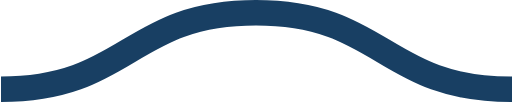
t = 0.00 s
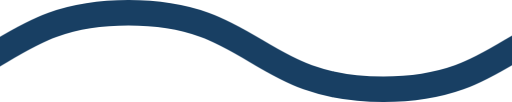
t = 0.08 s
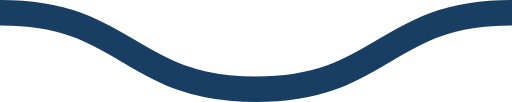
t = 0.15 s
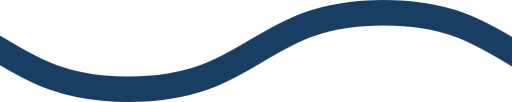
t = 0.23 s

The animated SVG that drew these frames (rendered in a browser with its animation timeline set to each time). Animation: 1 CSS @keyframes rule; one cycle of 0.30 s, repeats indefinitely.

<svg xmlns="http://www.w3.org/2000/svg" xmlns:xlink="http://www.w3.org/1999/xlink" xmlns:ev="http://www.w3.org/2001/xml-events" viewBox="0 0 20 4">

    <path fill="none" stroke="#183F63" stroke-width="1" class="st0" d="M0,3.5 c 5,0, 5, -3, 10, -3 s 5,3, 10, 3 c 5,0, 5, -3, 10, -3 s 5,3, 10, 3" />

        <style type="text/css">
        .st0 {
            animation: shift 0.3s linear infinite;
        }
        @keyframes shift {
            from {
                transform: translateX(0);
            }
            to {
                transform: translateX(-20px);
            }
        }
        @media (prefers-reduced-motion: reduce) {
          .st0 {
            animation: none;
          }
        }
        </style>
</svg>
